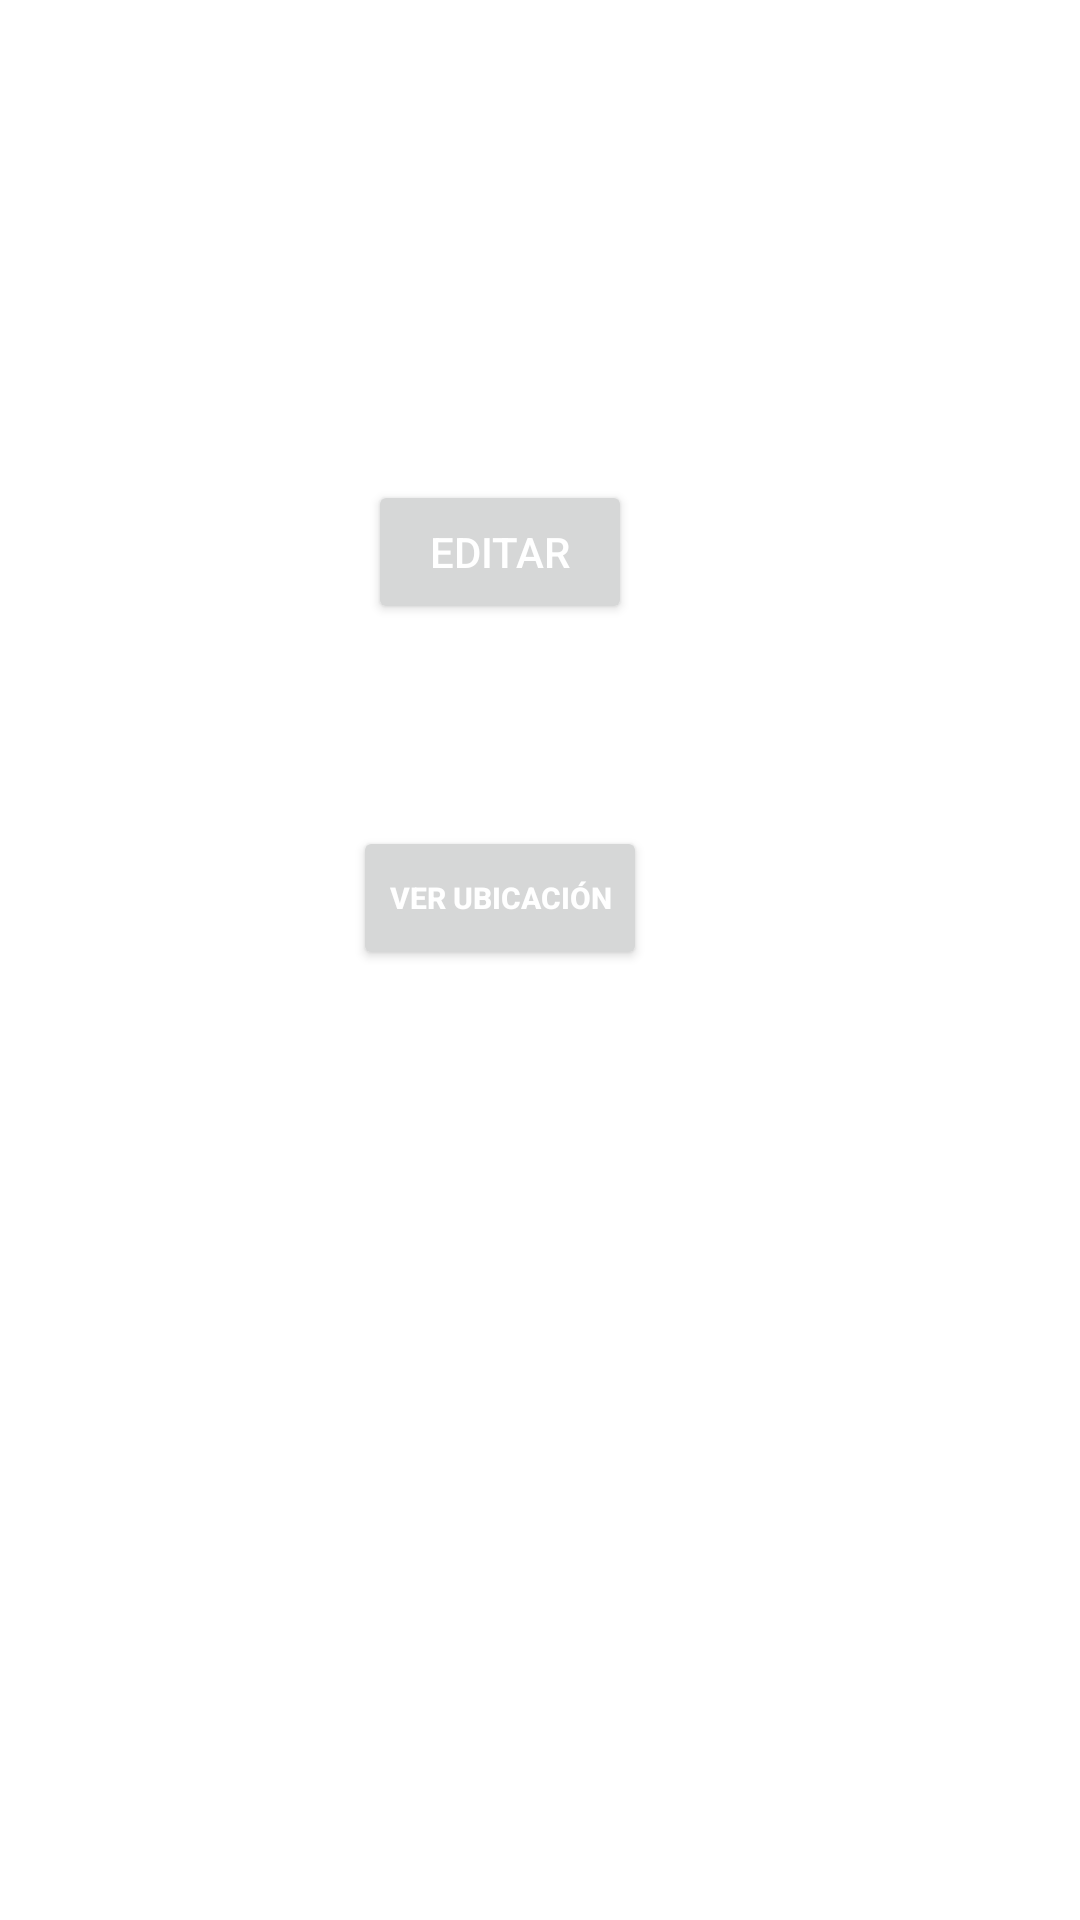

Reconstruct the res/layout file that produces this screen, plus the resources it refers to.
<!-- AndroidManifest.xml: application theme Theme.LasPiedrasApp -->
<!-- res/layout/activity_commerce.xml -->
<?xml version="1.0" encoding="utf-8"?>
<androidx.constraintlayout.widget.ConstraintLayout xmlns:android="http://schemas.android.com/apk/res/android"
    xmlns:app="http://schemas.android.com/apk/res-auto"
    xmlns:tools="http://schemas.android.com/tools"
    android:layout_width="match_parent"
    android:layout_height="match_parent"
    tools:context=".activities.CommerceActivity">

    <ImageView
        android:id="@+id/ivCommcerceBanner"
        android:layout_width="414dp"
        android:layout_height="136dp"
        android:scaleType="centerCrop"
        app:layout_constraintEnd_toEndOf="parent"
        app:layout_constraintStart_toStartOf="parent"
        app:layout_constraintTop_toTopOf="parent"
        app:srcCompat="@drawable/ic_launcher_background" />

    <Button
        android:id="@+id/btnCommerceEdit"
        android:layout_width="wrap_content"
        android:layout_height="wrap_content"
        android:layout_marginTop="24dp"
        android:text="Editar"
        android:textColor="@color/colorWhite"
        app:layout_constraintEnd_toEndOf="parent"
        app:layout_constraintStart_toStartOf="@+id/ivCommcerceBanner"
        app:layout_constraintTop_toBottomOf="@+id/ivCommcerceBanner" />

    <com.google.android.material.textview.MaterialTextView
        android:id="@+id/tvCommcerceName"
        android:layout_width="wrap_content"
        android:layout_height="wrap_content"
        android:layout_marginTop="8dp"
        android:textSize="18dp"
        app:layout_constraintEnd_toEndOf="@+id/btnCommerceEdit"
        app:layout_constraintStart_toStartOf="@+id/btnCommerceEdit"
        app:layout_constraintTop_toBottomOf="@+id/btnCommerceEdit" />

    <com.google.android.material.textview.MaterialTextView
        android:id="@+id/tvCommcerceDescription"
        android:layout_width="wrap_content"
        android:layout_height="wrap_content"
        android:layout_marginTop="8dp"
        android:textSize="14dp"
        app:layout_constraintEnd_toEndOf="@+id/tvCommcerceName"
        app:layout_constraintStart_toStartOf="@+id/tvCommcerceName"
        app:layout_constraintTop_toBottomOf="@+id/tvCommcerceName" />

    <com.google.android.material.tabs.TabLayout
        android:id="@+id/tlCommerce"
        android:layout_width="match_parent"
        android:layout_height="0dp"
        android:layout_marginTop="8dp"
        app:layout_constraintEnd_toEndOf="@+id/btn_commerce_location"
        app:layout_constraintStart_toStartOf="@+id/btn_commerce_location"
        app:layout_constraintTop_toBottomOf="@+id/btn_commerce_location">

    </com.google.android.material.tabs.TabLayout>

    <androidx.viewpager2.widget.ViewPager2
        android:id="@+id/vp2Commerce"
        android:layout_width="match_parent"
        android:layout_height="wrap_content"
        app:layout_constraintBottom_toBottomOf="parent"
        app:layout_constraintTop_toBottomOf="@+id/tlCommerce"
        app:layout_constraintVertical_bias="0.0"
        tools:layout_editor_absoluteX="5dp" />

    <Button
        android:id="@+id/btn_commerce_location"
        android:layout_width="wrap_content"
        android:layout_height="wrap_content"
        android:layout_marginTop="8dp"
        android:text="Ver Ubicación"
        android:textColor="@color/colorWhite"
        android:textSize="10sp"
        android:textStyle="bold"
        app:layout_constraintEnd_toEndOf="@+id/tvCommcerceDescription"
        app:layout_constraintStart_toStartOf="@+id/tvCommcerceDescription"
        app:layout_constraintTop_toBottomOf="@+id/tvCommcerceDescription" />


</androidx.constraintlayout.widget.ConstraintLayout>
<!-- resources referenced by this layout -->
<resources>
  <color name="colorWhite">#FFFFFF</color>
  <style name="Theme.LasPiedrasApp" parent="Theme.MaterialComponents.DayNight.DarkActionBar">
          
          <item name="colorPrimary">@color/purple_500</item>
          <item name="colorPrimaryVariant">@color/purple_700</item>
          <item name="colorOnPrimary">@color/white</item>
          
          <item name="colorSecondary">@color/teal_200</item>
          <item name="colorSecondaryVariant">@color/teal_700</item>
          <item name="colorOnSecondary">@color/black</item>
          
          <item name="android:statusBarColor" tools:targetApi="l">?attr/colorPrimaryVariant</item>
          
      </style>
  <color name="black">#000</color>
  <!-- not gathered from this repository: default colours our renderer supplied (Android Studio template values) -->
  <color name="purple_500">#FF6200EE</color>
  <color name="purple_700">#FF3700B3</color>
  <color name="teal_200">#FF03DAC5</color>
  <color name="teal_700">#FF018786</color>
  <color name="white">#FFFFFFFF</color>
</resources>
